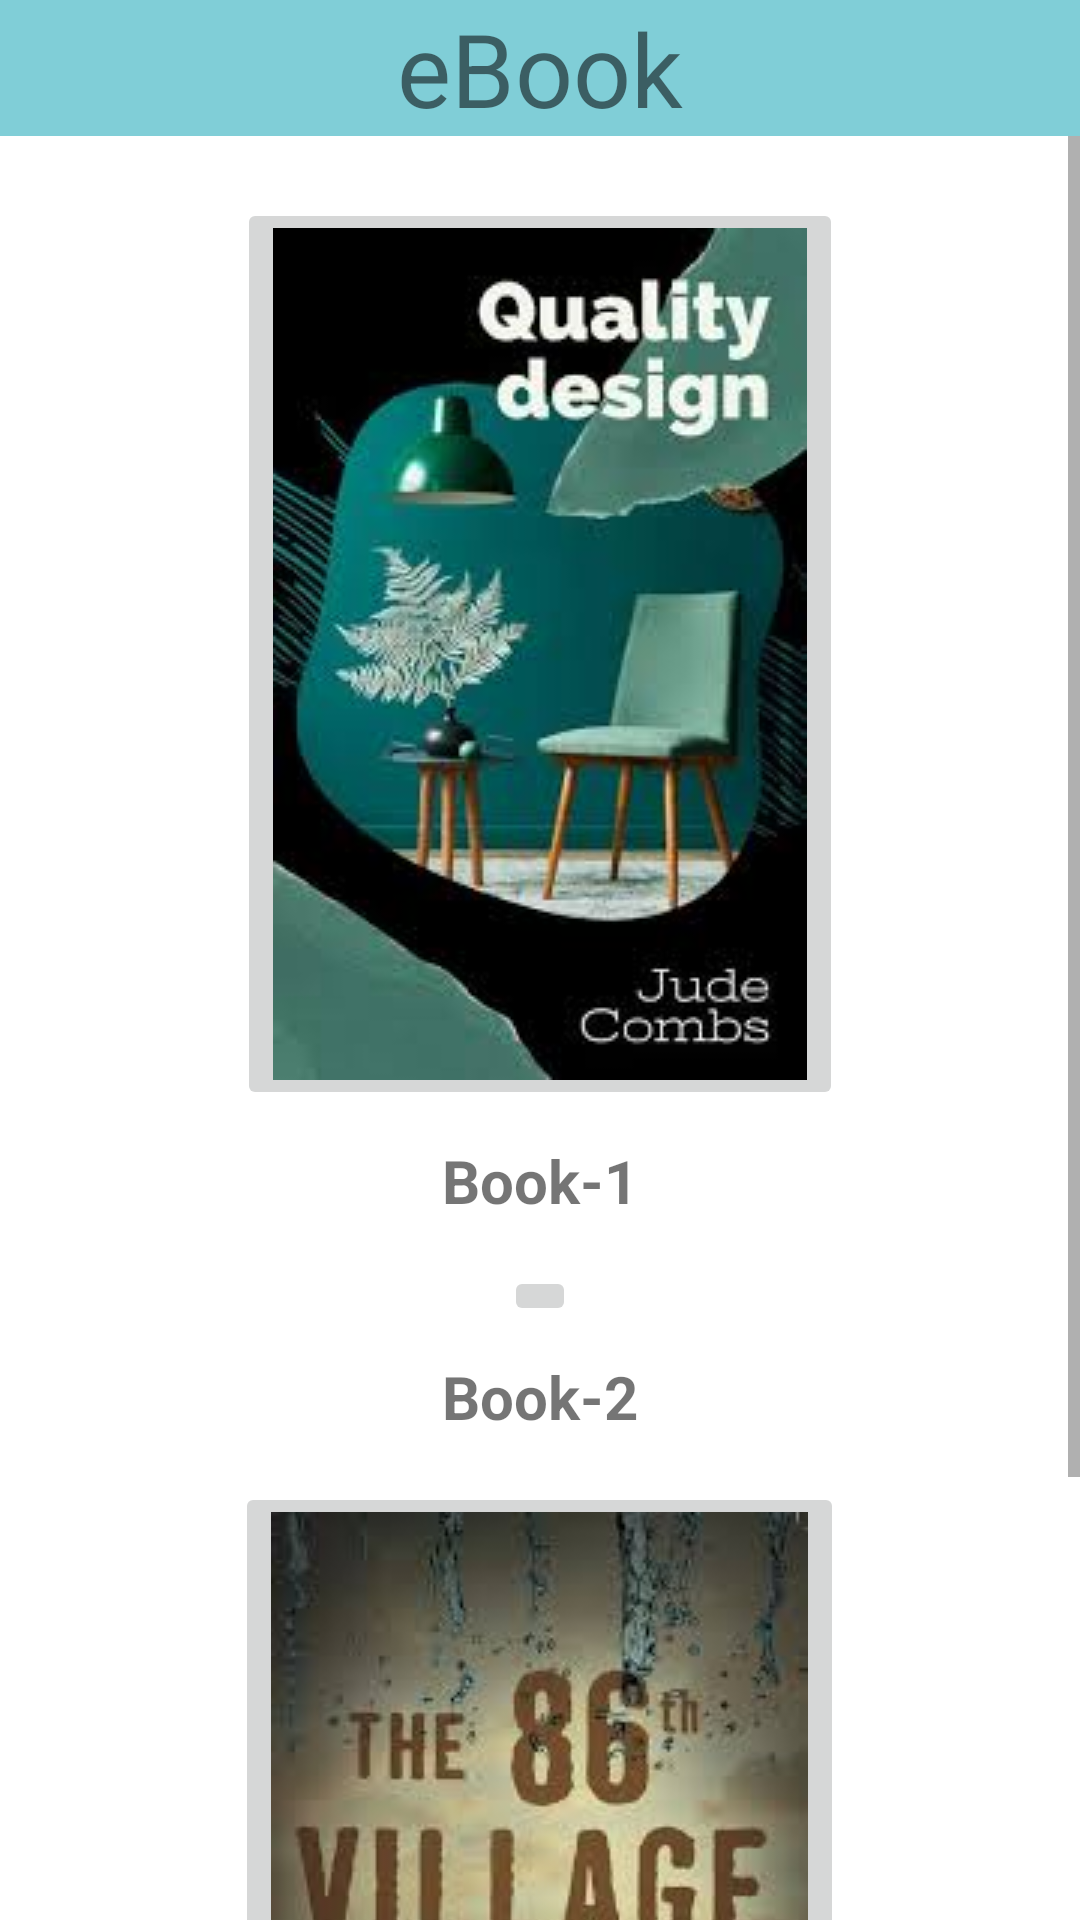

Write the Android layout XML for this screen, with the resource values it uses.
<!-- AndroidManifest.xml: application theme Theme.E_lib -->
<!-- res/layout/activity_ebook.xml -->
<?xml version="1.0" encoding="utf-8"?>
<androidx.constraintlayout.widget.ConstraintLayout xmlns:android="http://schemas.android.com/apk/res/android"
    xmlns:app="http://schemas.android.com/apk/res-auto"
    xmlns:tools="http://schemas.android.com/tools"
    android:id="@+id/relativeLayout"
    android:layout_width="match_parent"
    android:layout_height="match_parent"
    tools:context=".eBookActivity" >

    <ScrollView
        android:layout_width="match_parent"
        android:layout_height="match_parent">

        <LinearLayout
            android:layout_width="match_parent"
            android:layout_height="wrap_content"
            android:orientation="vertical"
            android:paddingTop="50dp">


            <ImageButton
                android:id="@+id/imageButton3"
                android:layout_width="wrap_content"
                android:layout_height="wrap_content"
                android:layout_gravity="center"
                android:layout_marginTop="16dp"
                android:contentDescription="@string/app_name"
                android:src="@drawable/bookimg2"
                tools:srcCompat="@tools:sample/avatars" />

            <TextView
                android:id="@+id/textView3"
                android:layout_width="wrap_content"
                android:layout_height="wrap_content"
                android:layout_marginTop="10dp"
                android:layout_gravity="center"
                android:text="Book-1"
                android:textSize="20sp"
                android:textStyle="bold" />

            <ImageButton
                android:id="@+id/imageButton2"
                android:layout_width="wrap_content"
                android:layout_height="wrap_content"
                android:layout_gravity="center"
                android:layout_marginTop="15dp"
                android:contentDescription="@string/app_name"
                android:src="@drawable/bookimg"
                tools:srcCompat="@tools:sample/avatars" />

            <TextView
                android:id="@+id/textView4"
                android:layout_width="wrap_content"
                android:layout_height="wrap_content"
                android:layout_gravity="center"
                android:layout_marginTop="10dp"
                android:text="Book-2"
                android:textSize="20sp"
                android:textStyle="bold" />

            <ImageButton
                android:id="@+id/imageButton4"
                android:layout_width="wrap_content"
                android:layout_height="wrap_content"
                android:layout_gravity="center"
                android:layout_marginTop="15dp"
                android:contentDescription="@string/app_name"
                android:src="@drawable/bookimg3"
                android:scaleType="fitCenter"
                tools:srcCompat="@tools:sample/avatars" />

            <TextView
                android:id="@+id/textView5"
                android:layout_width="wrap_content"
                android:layout_height="wrap_content"
                android:layout_gravity="center"
                android:layout_marginTop="10dp"
                android:text="Book-3"
                android:textSize="20sp"
                android:textStyle="bold" />
        </LinearLayout>
    </ScrollView>

    <TextView
        android:id="@+id/textView2"
        android:layout_width="0dp"
        android:layout_height="wrap_content"
        android:background="@drawable/bg"
        android:gravity="center"
        android:text="eBook"
        android:textSize="34sp"
        app:layout_constraintEnd_toEndOf="parent"
        app:layout_constraintStart_toStartOf="parent"
        app:layout_constraintTop_toTopOf="parent" />

</androidx.constraintlayout.widget.ConstraintLayout>
<!-- resources referenced by this layout -->
<resources>
  <!-- drawable bg (drawable) -->
  <?xml version="1.0" encoding="utf-8"?>
  <shape xmlns:android="http://schemas.android.com/apk/res/android">
      <solid android:color="#80ced7"/>
  
  </shape>
  <!-- drawable bookimg2: jpeg bitmap (drawable, 9274 bytes) -->
  <!-- drawable bookimg3: jpeg bitmap (drawable, 9413 bytes) -->
  <string name="app_name">E_lib</string>
  <style name="Theme.E_lib" parent="Theme.MaterialComponents.DayNight.DarkActionBar">
          
          <item name="colorPrimary">#26abff</item>
          <item name="colorPrimaryVariant">@color/black</item>
          <item name="colorOnPrimary">@color/white</item>
          
          <item name="colorSecondary">@color/teal_200</item>
          <item name="colorSecondaryVariant">@color/teal_700</item>
          <item name="colorOnSecondary">@color/black</item>
          
          <item name="android:statusBarColor" tools:targetApi="l">?attr/colorPrimaryVariant</item>
          
      </style>
  <!-- not gathered from this repository: default colours our renderer supplied (Android Studio template values) -->
  <color name="teal_200">#FF03DAC5</color>
  <color name="teal_700">#FF018786</color>
  <color name="black">#FF000000</color>
  <color name="white">#FFFFFFFF</color>
</resources>
